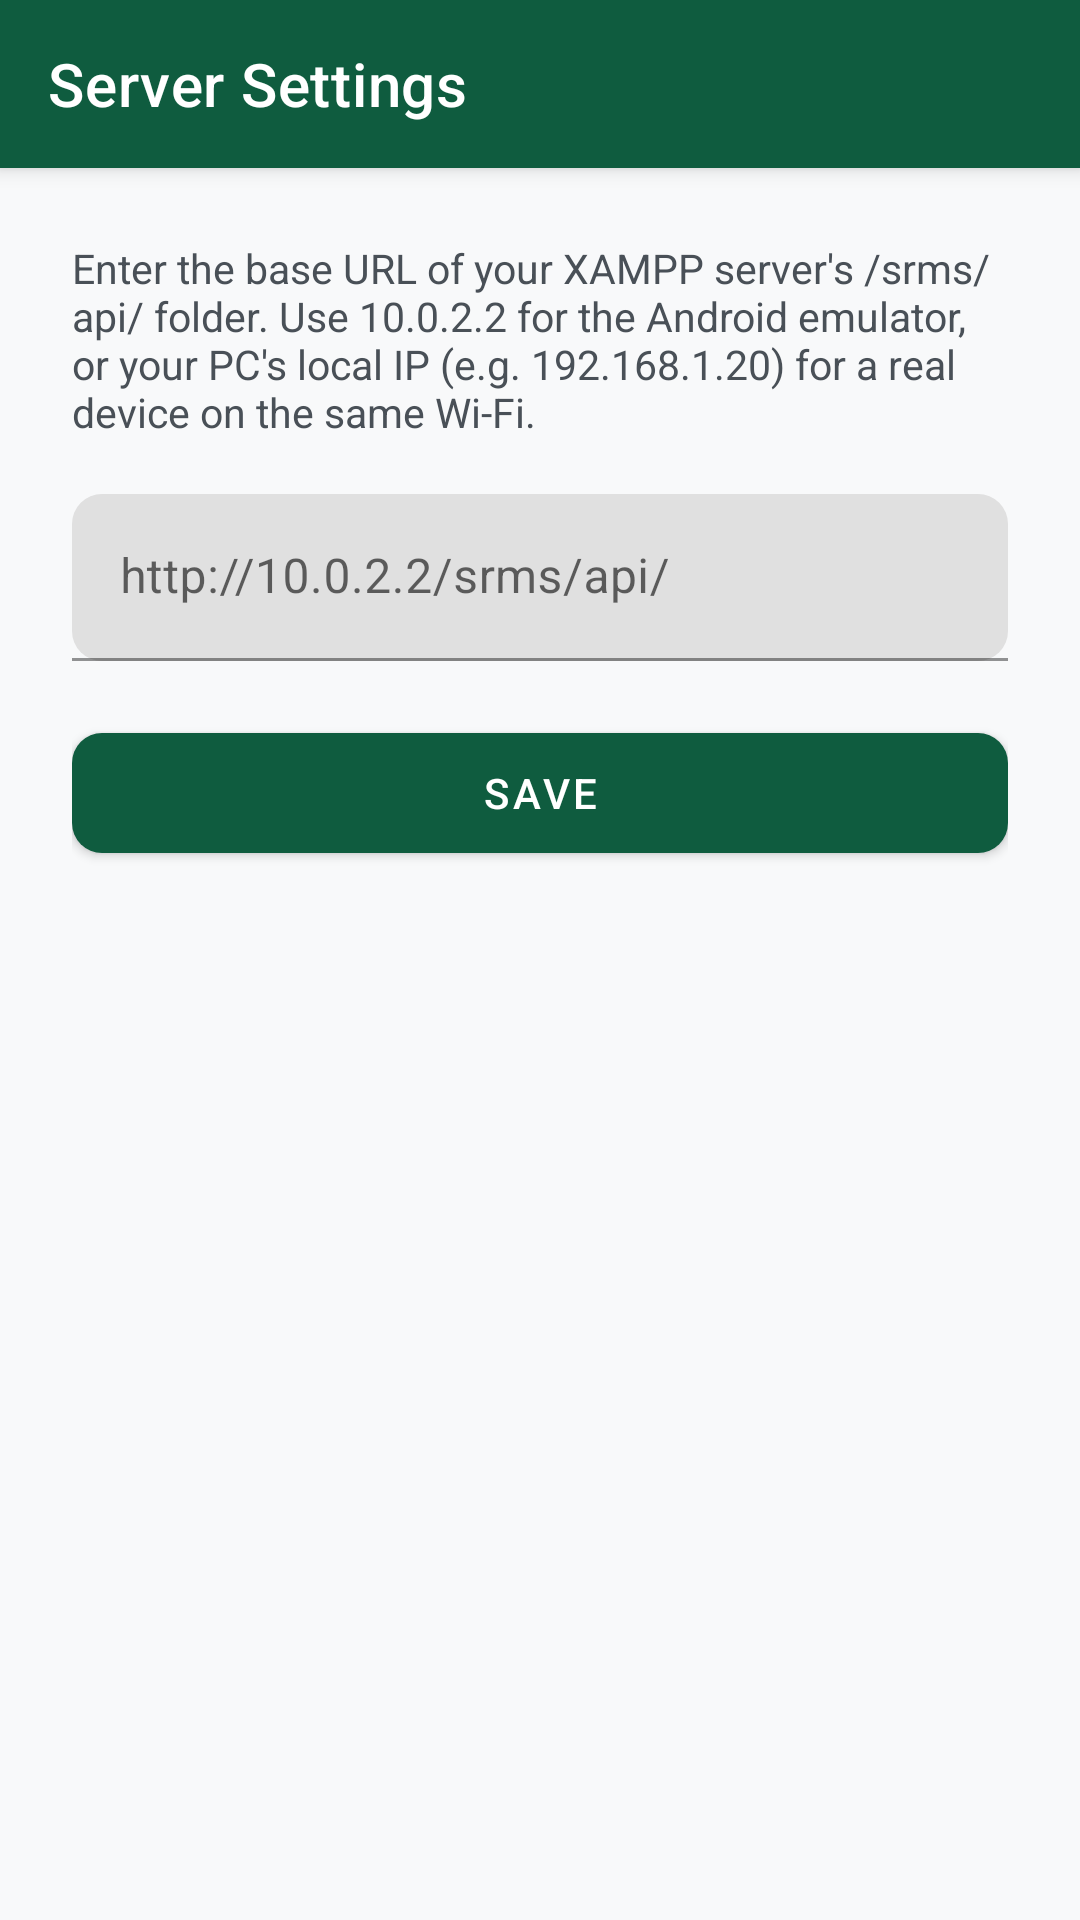

Layout XML and referenced resources for this Android screen:
<!-- AndroidManifest.xml: application theme Theme.SRMS -->
<!-- res/layout/activity_server_settings.xml -->
<?xml version="1.0" encoding="utf-8"?>
<LinearLayout xmlns:android="http://schemas.android.com/apk/res/android"
    xmlns:app="http://schemas.android.com/apk/res-auto"
    android:layout_width="match_parent"
    android:layout_height="match_parent"
    android:orientation="vertical"
    android:background="@color/gray_50">

    <com.google.android.material.appbar.MaterialToolbar
        android:id="@+id/toolbar"
        style="@style/Toolbar.SRMS"
        android:layout_width="match_parent"
        android:layout_height="?attr/actionBarSize"
        app:title="Server Settings"
        app:navigationIcon="@drawable/ic_back" />

    <LinearLayout
        android:layout_width="match_parent"
        android:layout_height="wrap_content"
        android:orientation="vertical"
        android:padding="24dp">

        <TextView
            android:layout_width="match_parent"
            android:layout_height="wrap_content"
            android:text="Enter the base URL of your XAMPP server's /srms/api/ folder. Use 10.0.2.2 for the Android emulator, or your PC's local IP (e.g. 192.168.1.20) for a real device on the same Wi-Fi."
            android:textColor="@color/gray_700"
            android:textSize="13.5sp"
            android:layout_marginBottom="18dp" />

        <com.google.android.material.textfield.TextInputLayout
            style="@style/InputField"
            android:layout_width="match_parent"
            android:layout_height="wrap_content">

            <com.google.android.material.textfield.TextInputEditText
                android:id="@+id/etServerUrl"
                android:layout_width="match_parent"
                android:layout_height="wrap_content"
                android:hint="http://10.0.2.2/srms/api/"
                android:inputType="textUri" />
        </com.google.android.material.textfield.TextInputLayout>

        <com.google.android.material.button.MaterialButton
            android:id="@+id/btnSave"
            style="@style/Button.Primary"
            android:layout_width="match_parent"
            android:layout_height="52dp"
            android:layout_marginTop="18dp"
            android:text="Save" />
    </LinearLayout>
</LinearLayout>
<!-- resources referenced by this layout -->
<resources>
  <color name="gray_50">#F8F9FA</color>
  <color name="gray_700">#495057</color>
  <style name="Button.Primary" parent="Widget.MaterialComponents.Button">
          <item name="backgroundTint">@color/primary</item>
          <item name="cornerRadius">10dp</item>
      </style>
  <style name="InputField">
          <item name="boxStrokeColor">@color/primary</item>
          <item name="hintTextColor">@color/gray_700</item>
          <item name="boxCornerRadiusTopStart">10dp</item>
          <item name="boxCornerRadiusTopEnd">10dp</item>
          <item name="boxCornerRadiusBottomStart">10dp</item>
          <item name="boxCornerRadiusBottomEnd">10dp</item>
      </style>
  <style name="Toolbar.SRMS" parent="Widget.MaterialComponents.Toolbar.Primary">
          <item name="android:background">@color/primary</item>
          <item name="titleTextColor">@color/white</item>
      </style>
  <style name="Theme.SRMS" parent="Theme.MaterialComponents.DayNight.NoActionBar">
          <item name="colorPrimary">@color/primary</item>
          <item name="colorPrimaryVariant">@color/primary_dark</item>
          <item name="colorOnPrimary">@color/white</item>
          <item name="colorSecondary">@color/accent</item>
          <item name="colorSecondaryVariant">@color/accent</item>
          <item name="colorOnSecondary">@color/primary_dark</item>
          <item name="android:statusBarColor">@color/primary_dark</item>
          <item name="android:windowBackground">@color/gray_50</item>
      </style>
  <color name="primary">#0F5C3F</color>
  <color name="white">#FFFFFF</color>
  <color name="primary_dark">#0A3F2B</color>
  <color name="accent">#D4A017</color>
</resources>
